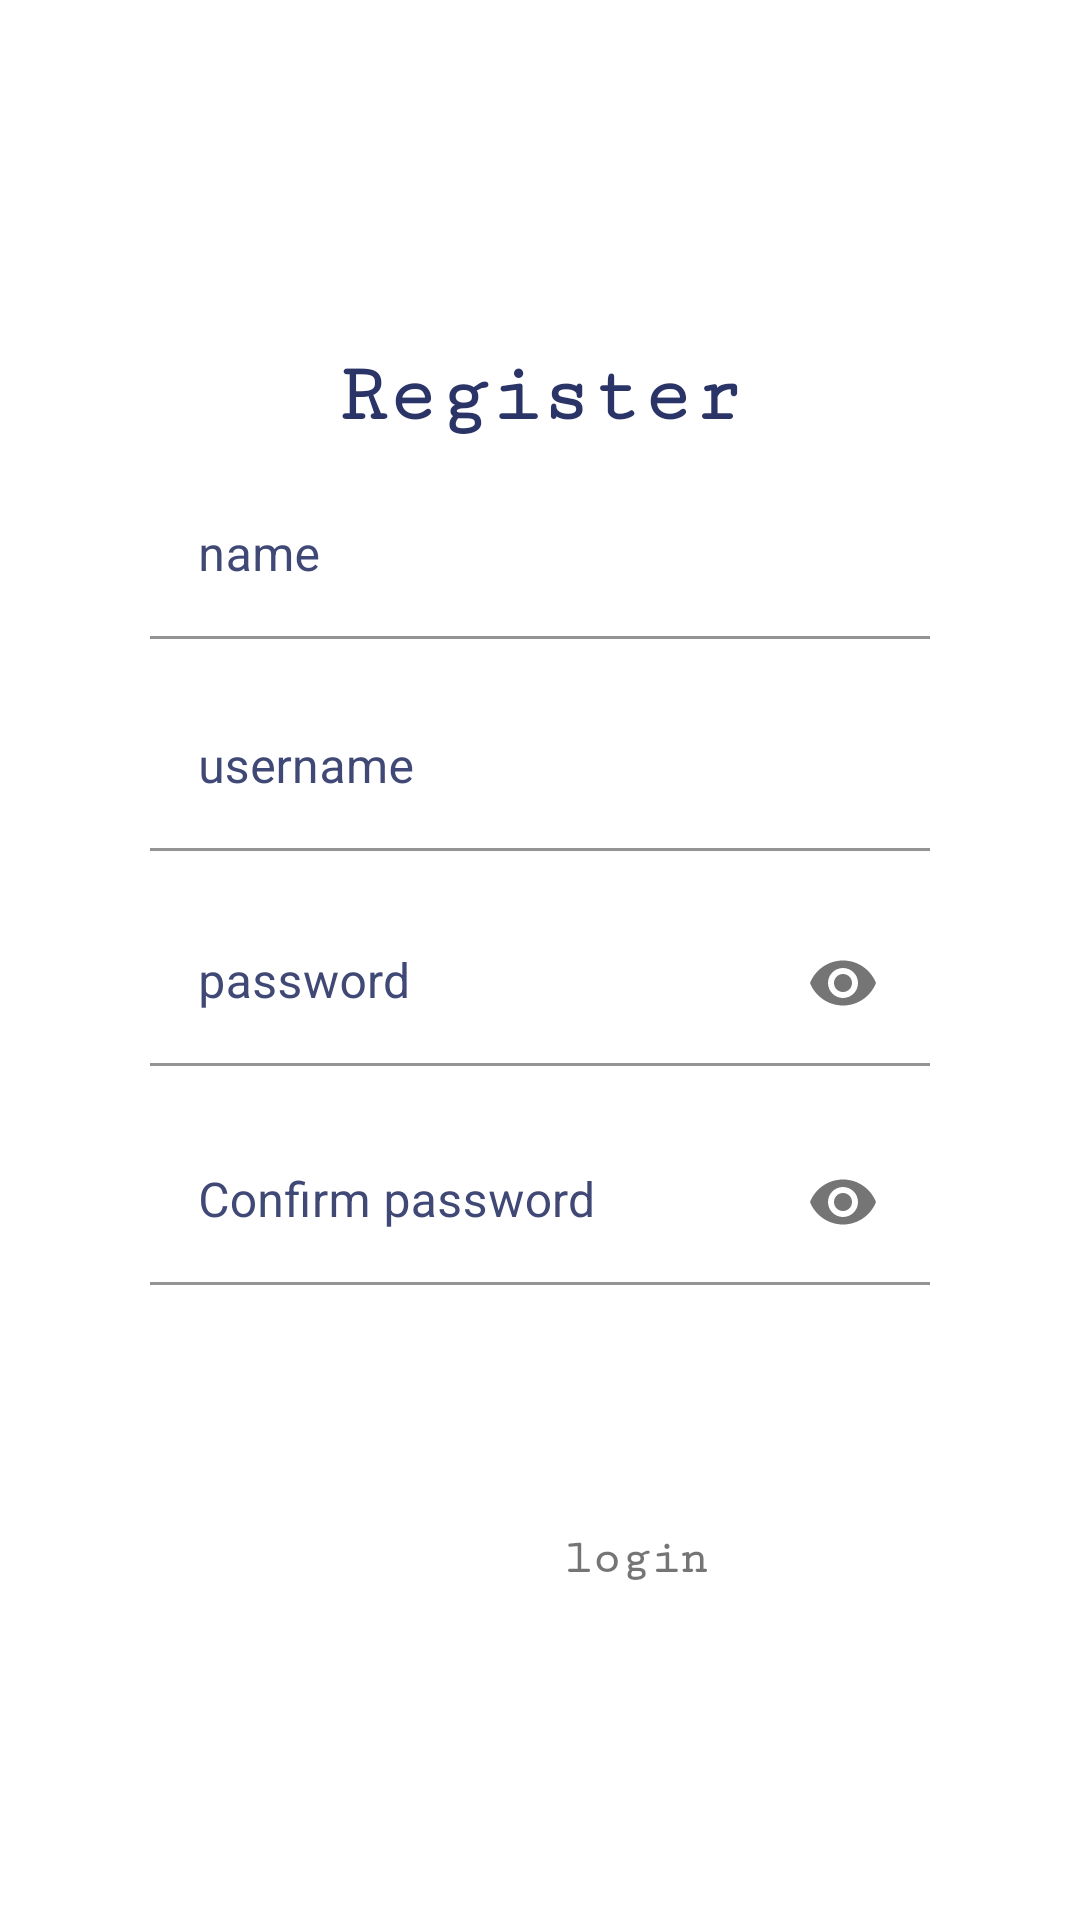

Reconstruct the res/layout file that produces this screen, plus the resources it refers to.
<!-- AndroidManifest.xml: application theme Theme.LatihanStyling -->
<!-- res/layout/layout_register.xml -->
<?xml version="1.0" encoding="utf-8"?>
<androidx.constraintlayout.widget.ConstraintLayout xmlns:android="http://schemas.android.com/apk/res/android"
    xmlns:app="http://schemas.android.com/apk/res-auto"
    xmlns:tools="http://schemas.android.com/tools"
    android:layout_width="match_parent"
    android:layout_height="match_parent"
    android:padding="30dp">

    <androidx.constraintlayout.widget.ConstraintLayout
        android:id="@+id/constraintLayout"
        android:layout_width="0dp"
        android:layout_height="wrap_content"
        app:layout_constraintBottom_toBottomOf="parent"
        app:layout_constraintEnd_toEndOf="parent"
        app:layout_constraintStart_toStartOf="parent"
        app:layout_constraintTop_toTopOf="parent"
        tools:layout_editor_absoluteX="30dp">

        <TextView
            android:id="@+id/textView2"
            style="@style/textjudul"
            android:layout_width="wrap_content"
            android:layout_height="wrap_content"
            android:layout_marginTop="50dp"
            android:text="@string/register"
            app:layout_constraintEnd_toEndOf="parent"
            app:layout_constraintStart_toStartOf="parent"
            app:layout_constraintTop_toTopOf="parent" />
        <com.google.android.material.textfield.TextInputLayout
            android:id="@+id/outlinedTextField1"
            android:layout_width="match_parent"
            android:layout_height="wrap_content"
            android:layout_marginTop="30dp"
            android:hint="@string/txt_name"
            app:layout_constraintTop_toBottomOf="@+id/textView2"
            style="@style/textEditText"
            app:boxBackgroundColor="@color/white">

            <com.google.android.material.textfield.TextInputEditText
                android:layout_width="match_parent"
                android:layout_height="wrap_content" />

        </com.google.android.material.textfield.TextInputLayout>
        <com.google.android.material.textfield.TextInputLayout
            android:id="@+id/outlinedTextField"
            android:layout_width="match_parent"
            android:layout_height="wrap_content"
            android:layout_marginTop="30dp"
            android:hint="@string/txt_username"
            app:layout_constraintTop_toBottomOf="@+id/outlinedTextField1"
            style="@style/textEditText"
            app:boxBackgroundColor="@color/white">

            <com.google.android.material.textfield.TextInputEditText
                android:layout_width="match_parent"
                android:layout_height="wrap_content" />

        </com.google.android.material.textfield.TextInputLayout>

        <com.google.android.material.textfield.TextInputLayout
            android:id="@+id/outlinedTextField2"
            android:layout_width="match_parent"
            android:layout_height="wrap_content"
            android:layout_marginTop="10dp"
            android:hint="@string/txt_password"
            app:endIconMode="password_toggle"
            app:layout_constraintTop_toBottomOf="@+id/outlinedTextField"
            style="@style/textEditText"
            app:boxBackgroundColor="@color/white">

            <com.google.android.material.textfield.TextInputEditText
                android:layout_width="match_parent"
                android:layout_height="wrap_content"
                android:inputType="textPassword" />

        </com.google.android.material.textfield.TextInputLayout>
        <com.google.android.material.textfield.TextInputLayout
            android:id="@+id/outlinedTextField3"
            android:layout_width="match_parent"
            android:layout_height="wrap_content"
            android:layout_marginTop="10dp"
            android:hint="@string/txt_password_confirmation"
            app:endIconMode="password_toggle"
            app:layout_constraintTop_toBottomOf="@+id/outlinedTextField2"
            style="@style/textEditText"
            app:boxBackgroundColor="@color/white">

            <com.google.android.material.textfield.TextInputEditText
                android:layout_width="match_parent"
                android:layout_height="wrap_content"
                android:inputType="textPassword" />

        </com.google.android.material.textfield.TextInputLayout>

        <Button
            android:id="@+id/elevatedButton"
            style="@style/Widget.Material3.Button.ElevatedButton"
            android:layout_width="wrap_content"
            android:layout_height="wrap_content"
            android:layout_marginTop="20dp"
            android:backgroundTint="@color/navy"
            android:text="@string/register"
            android:textSize="20sp"
            android:textColor="@color/white"
            app:layout_constraintBottom_toBottomOf="parent"
            app:layout_constraintEnd_toEndOf="@+id/outlinedTextField3"
            app:layout_constraintStart_toStartOf="@+id/outlinedTextField3"
            app:layout_constraintTop_toBottomOf="@+id/outlinedTextField3" />

        <TextView
            style="@style/textstyling"
            android:layout_width="wrap_content"
            android:layout_height="wrap_content"
            android:text="@string/txt_login"
            app:layout_constraintEnd_toEndOf="@+id/elevatedButton"
            app:layout_constraintTop_toBottomOf="@+id/elevatedButton" />
    </androidx.constraintlayout.widget.ConstraintLayout>


</androidx.constraintlayout.widget.ConstraintLayout>
<!-- resources referenced by this layout -->
<resources>
  <color name="navy">#2B3467</color>
  <color name="white">#FFFFFFFF</color>
  <string name="register">Register</string>
  <string name="txt_login">login</string>
  <string name="txt_name">name</string>
  <string name="txt_password">password</string>
  <string name="txt_password_confirmation">Confirm password</string>
  <string name="txt_username">username</string>
  <style name="textEditText">
          <item name="android:fontFamily">sans-serif-black</item>
          <item name="android:textColor">@color/navy</item>
          <item name="android:color">@color/white</item>
          <item name="android:textColorHint">#404875</item>
      </style>
  <style name="textjudul">
          <item name="android:textColor">@color/navy</item>
          <item name="android:textSize">28sp</item>
          <item name="android:textStyle">bold</item>
          <item name="android:fontFamily">serif-monospace</item>
      </style>
  <style name="textstyling">
          <item name="android:textStyle">bold</item>
          <item name="android:fontFamily">serif-monospace</item>
          <item name="android:textSize">16sp</item>
          <item name="android:color">@color/navy</item>
      </style>
  <style name="Theme.LatihanStyling" parent="Theme.MaterialComponents.DayNight.DarkActionBar">
          
          <item name="colorPrimary">@color/blue_light</item>
          <item name="colorPrimaryVariant">@color/purple_700</item>
          <item name="colorOnPrimary">@color/white</item>
          
          <item name="colorSecondary">@color/teal_200</item>
          <item name="colorSecondaryVariant">@color/teal_700</item>
          <item name="colorOnSecondary">@color/black</item>
          
          <item name="android:statusBarColor">?attr/colorPrimaryVariant</item>
          
          <item name="android:fontFamily">sans-serif</item>
  
          <item name="android:layout_margin">5dp</item>
      </style>
  <color name="blue_light">#BAD7E9</color>
  <color name="purple_700">#FF3700B3</color>
  <color name="teal_200">#FF03DAC5</color>
  <color name="teal_700">#FF018786</color>
  <color name="black">#FF000000</color>
</resources>
